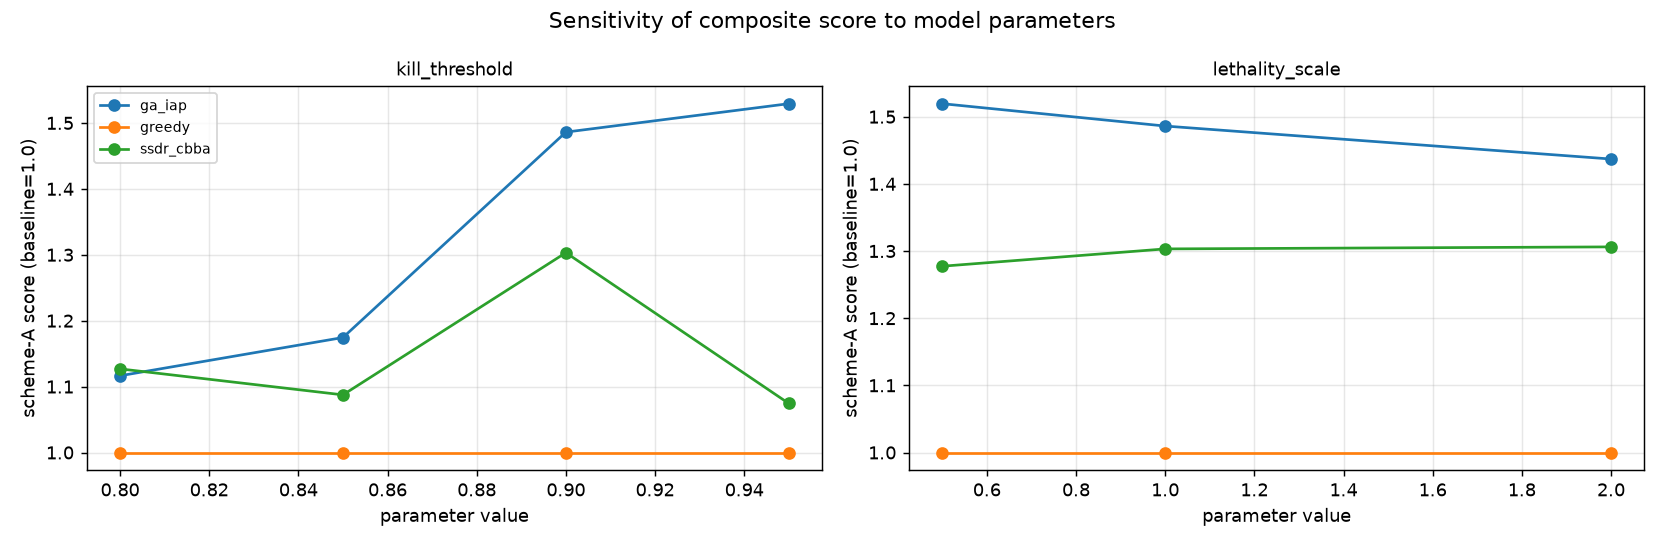

The table this chart was drawn from, first rows:
sweep, value, algo, score, rank
kill_threshold, 0.8, ssdr_cbba, 1.127, 1
kill_threshold, 0.8, ga_iap, 1.116, 2
kill_threshold, 0.8, greedy, 1.0, 3
kill_threshold, 0.85, ga_iap, 1.174, 1
kill_threshold, 0.85, ssdr_cbba, 1.087, 2
kill_threshold, 0.85, greedy, 1.0, 3
kill_threshold, 0.9, ga_iap, 1.486, 1
kill_threshold, 0.9, ssdr_cbba, 1.303, 2
kill_threshold, 0.9, greedy, 1.0, 3
kill_threshold, 0.95, ga_iap, 1.529, 1
kill_threshold, 0.95, ssdr_cbba, 1.074, 2
kill_threshold, 0.95, greedy, 1.0, 3
lethality_scale, 0.5, ga_iap, 1.519, 1
lethality_scale, 0.5, ssdr_cbba, 1.277, 2
lethality_scale, 0.5, greedy, 1.0, 3
lethality_scale, 1.0, ga_iap, 1.486, 1
lethality_scale, 1.0, ssdr_cbba, 1.303, 2
lethality_scale, 1.0, greedy, 1.0, 3
lethality_scale, 2.0, ga_iap, 1.437, 1
lethality_scale, 2.0, ssdr_cbba, 1.306, 2
lethality_scale, 2.0, greedy, 1.0, 3
